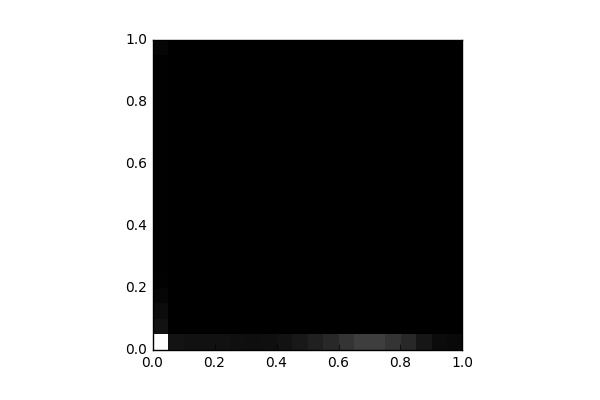

Data behind this chart, as committed beside it:
, 0, 1, 2, 3, 4, 5, 6, 7, 8, 9, 10, 11, 12, 13, 14, 15, 16, 17, 18, 19
0, 13852, 983.0, 662.0, 331.0, 161.0, 106.0, 95.0, 68.0, 60.0, 56.0, 62.0, 82.0, 68.0, 56.0, 67.0, 93.0, 60.0, 80.0, 64.0, 278.0
1, 1076, 2.0, 5.0, 5.0, 12.0, 9.0, 2.0, 0.0, 4.0, 6.0, 2.0, 0.0, 3.0, 6.0, 0.0, 0.0, 0.0, 0.0, 0.0, 4.0
2, 953.0, 6.0, 9.0, 6.0, 0.0, 2.0, 0.0, 0.0, 0.0, 2.0, 4.0, 4.0, 4.0, 0.0, 2.0, 0.0, 0.0, 2.0, 0.0, 2.0
3, 948.0, 4.0, 2.0, 2.0, 3.0, 8.0, 4.0, 0.0, 4.0, 6.0, 2.0, 2.0, 1.0, 0.0, 0.0, 0.0, 0.0, 0.0, 0.0, 0.0
4, 941.0, 2.0, 5.0, 1.0, 2.0, 2.0, 6.0, 0.0, 2.0, 2.0, 0.0, 0.0, 2.0, 0.0, 0.0, 2.0, 0.0, 0.0, 0.0, 0.0
5, 827.0, 0.0, 3.0, 0.0, 0.0, 2.0, 4.0, 0.0, 0.0, 2.0, 0.0, 2.0, 0.0, 2.0, 1.0, 0.0, 0.0, 0.0, 3.0, 0.0
6, 771.0, 0.0, 3.0, 7.0, 2.0, 6.0, 2.0, 0.0, 0.0, 0.0, 2.0, 0.0, 0.0, 0.0, 0.0, 0.0, 0.0, 0.0, 0.0, 0.0
7, 863.0, 5.0, 2.0, 0.0, 0.0, 0.0, 2.0, 2.0, 0.0, 2.0, 0.0, 0.0, 0.0, 0.0, 0.0, 0.0, 0.0, 0.0, 0.0, 0.0
8, 1017, 0.0, 12.0, 4.0, 0.0, 2.0, 4.0, 0.0, 0.0, 1.0, 0.0, 4.0, 2.0, 2.0, 0.0, 0.0, 0.0, 0.0, 0.0, 0.0
9, 1319, 0.0, 0.0, 2.0, 0.0, 2.0, 2.0, 2.0, 4.0, 0.0, 2.0, 2.0, 0.0, 0.0, 0.0, 0.0, 0.0, 0.0, 0.0, 0.0
10, 1758, 0.0, 6.0, 4.0, 2.0, 0.0, 0.0, 3.0, 0.0, 0.0, 2.0, 2.0, 0.0, 0.0, 0.0, 0.0, 0.0, 0.0, 0.0, 0.0
11, 2257, 0.0, 0.0, 0.0, 0.0, 2.0, 0.0, 0.0, 0.0, 0.0, 0.0, 0.0, 0.0, 0.0, 0.0, 0.0, 0.0, 0.0, 0.0, 0.0
12, 2876, 0.0, 0.0, 0.0, 0.0, 0.0, 0.0, 0.0, 0.0, 2.0, 0.0, 0.0, 0.0, 0.0, 0.0, 0.0, 0.0, 0.0, 0.0, 0.0
13, 3360, 0.0, 0.0, 0.0, 0.0, 0.0, 0.0, 0.0, 0.0, 0.0, 0.0, 0.0, 0.0, 0.0, 0.0, 0.0, 0.0, 0.0, 0.0, 0.0
14, 3367, 0.0, 0.0, 0.0, 0.0, 0.0, 0.0, 0.0, 0.0, 0.0, 0.0, 0.0, 0.0, 0.0, 0.0, 0.0, 0.0, 0.0, 0.0, 0.0
15, 2841, 0.0, 0.0, 0.0, 0.0, 0.0, 0.0, 0.0, 0.0, 0.0, 0.0, 0.0, 0.0, 0.0, 0.0, 0.0, 0.0, 0.0, 0.0, 0.0
16, 2220, 0.0, 0.0, 0.0, 0.0, 0.0, 0.0, 0.0, 0.0, 0.0, 0.0, 0.0, 0.0, 0.0, 0.0, 0.0, 0.0, 0.0, 0.0, 0.0
17, 1213, 0.0, 0.0, 0.0, 0.0, 0.0, 0.0, 0.0, 0.0, 0.0, 0.0, 0.0, 0.0, 0.0, 0.0, 0.0, 0.0, 0.0, 0.0, 0.0
18, 610.0, 0.0, 0.0, 0.0, 0.0, 0.0, 0.0, 0.0, 0.0, 0.0, 0.0, 0.0, 0.0, 0.0, 0.0, 0.0, 0.0, 0.0, 0.0, 0.0
19, 508.0, 0.0, 0.0, 0.0, 0.0, 0.0, 0.0, 0.0, 0.0, 0.0, 0.0, 0.0, 0.0, 0.0, 0.0, 0.0, 0.0, 0.0, 0.0, 0.0
